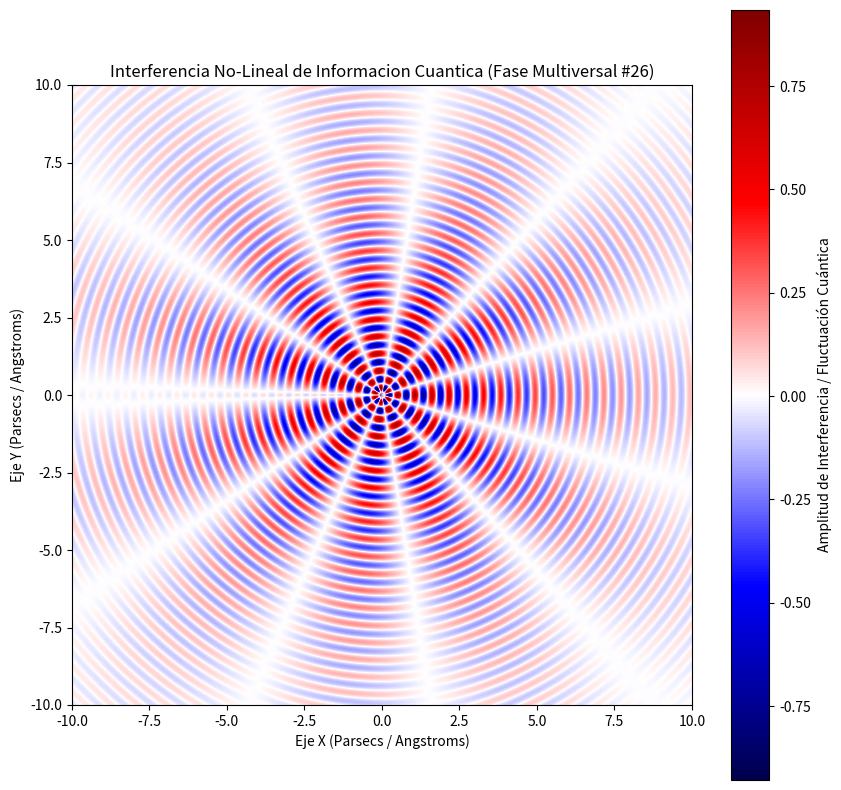

Generate this figure with matplotlib:
%matplotlib inline
# Simulación Multiversal: Informacion Cuantica - Variante 26
import numpy as np
import matplotlib.pyplot as plt

# Parámetros Físicos No-Lineales
omega_1 = 11.317
omega_2 = 5.555
lambda_decay = 0.215
phase_shift = 2.072

x = np.linspace(-10, 10, 800)
y = np.linspace(-10, 10, 800)
X, Y = np.meshgrid(x, y)

# Dinámica de Fluidos / Campos Tensor-Escalares (Fase Multiversal)
R = np.sqrt(X**2 + Y**2) + 1e-5
Z = (np.sin(omega_1 * R + phase_shift) * np.cos(omega_2 * np.arctan2(Y, X))) * np.exp(-lambda_decay * R)

plt.figure(figsize=(10, 10))
plt.imshow(Z, cmap='seismic', extent=[-10, 10, -10, 10], origin='lower')
plt.colorbar(label='Amplitud de Interferencia / Fluctuación Cuántica')
plt.title(r'Interferencia No-Lineal de Informacion Cuantica (Fase Multiversal #26)')
plt.xlabel('Eje X (Parsecs / Angstroms)')
plt.ylabel('Eje Y (Parsecs / Angstroms)')
plt.show()
